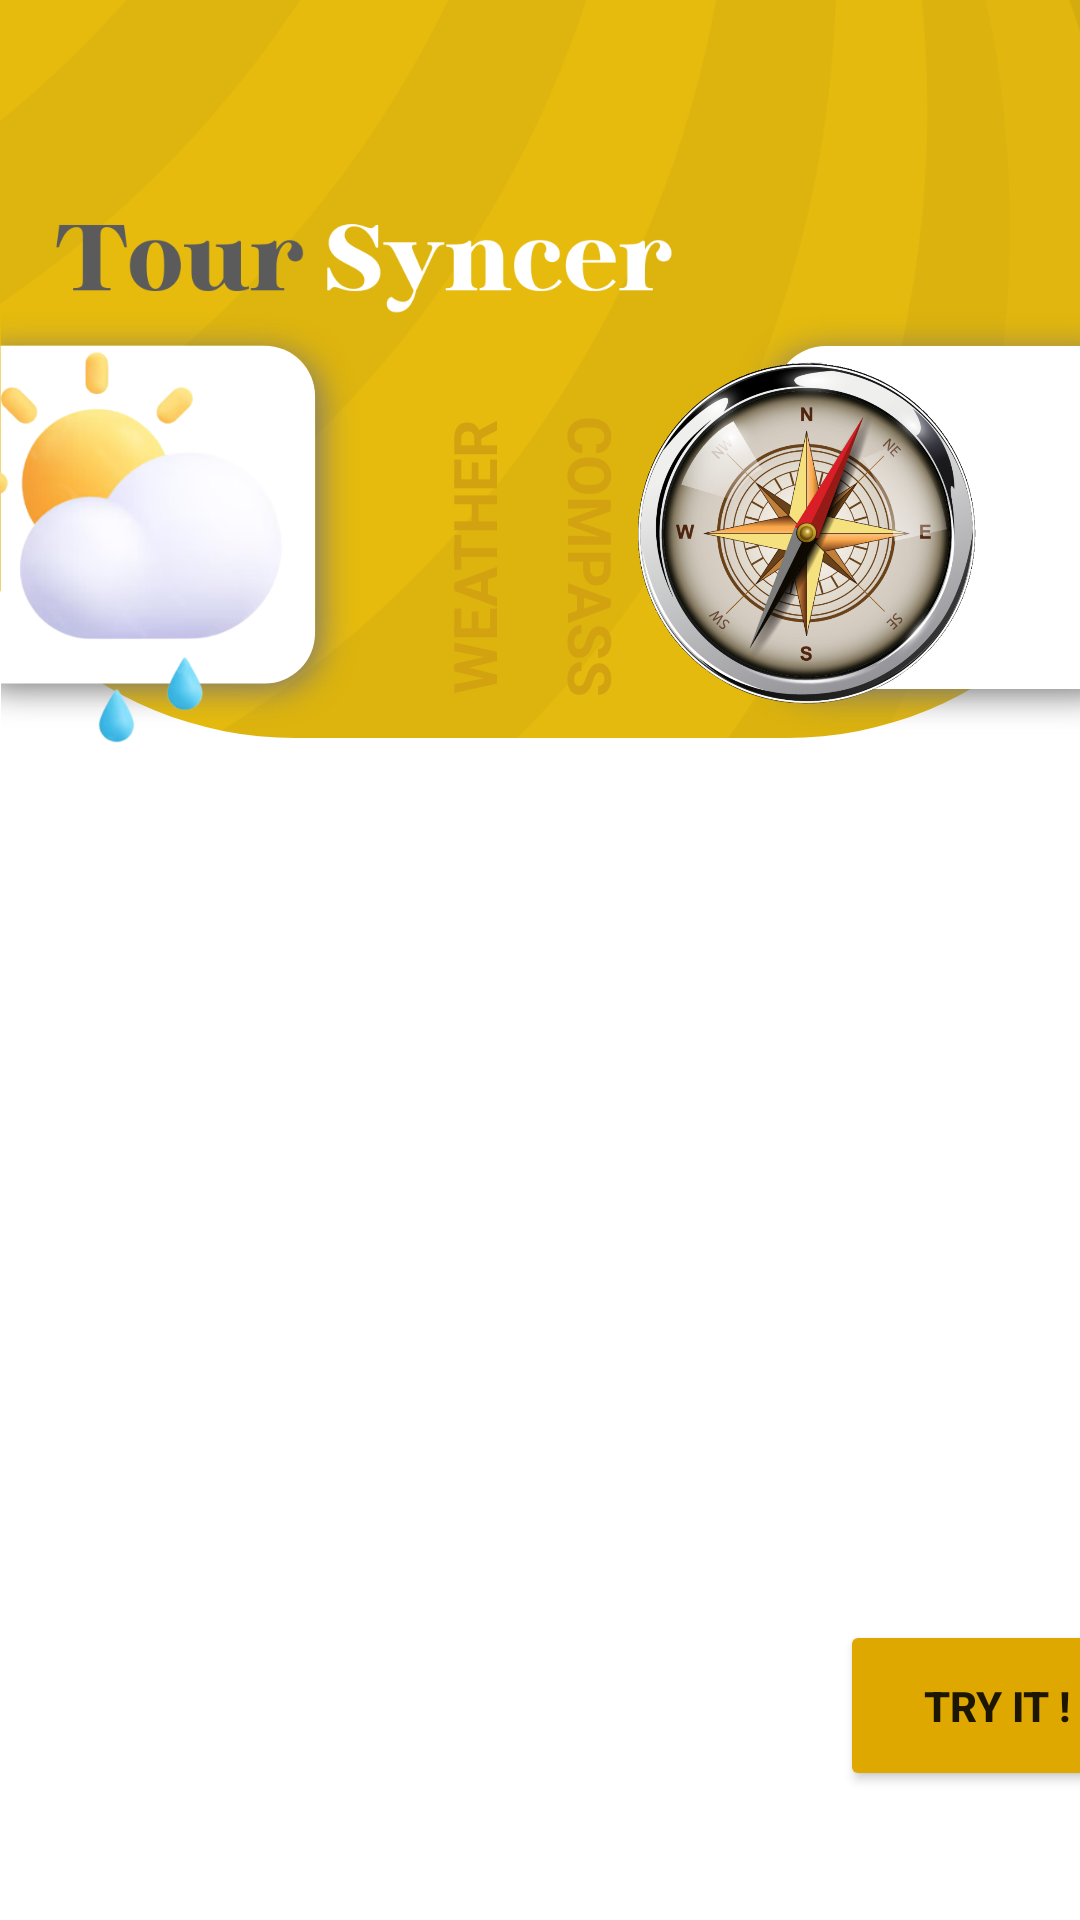

This screen was rendered from an Android layout file. Write that file and the resources it references.
<!-- AndroidManifest.xml: application theme Theme.TourSyncer -->
<!-- res/layout/fragment_home.xml -->
<?xml version="1.0" encoding="utf-8"?>
<androidx.constraintlayout.widget.ConstraintLayout xmlns:android="http://schemas.android.com/apk/res/android"
    xmlns:app="http://schemas.android.com/apk/res-auto"
    xmlns:tools="http://schemas.android.com/tools"
    android:layout_width="match_parent"
    android:layout_height="match_parent"
    tools:context=".Home">

    <com.google.android.material.imageview.ShapeableImageView
        android:id="@+id/ylwWallSecondary"
        android:layout_width="410dp"
        android:layout_height="246dp"
        android:background="@drawable/left_top_croped"
        app:layout_constraintEnd_toEndOf="parent"
        app:layout_constraintStart_toStartOf="parent"
        app:layout_constraintTop_toTopOf="parent"
        app:shapeAppearanceOverlay="@style/circular" />

    <ImageView
        android:id="@+id/imageView6"
        android:layout_width="308dp"
        android:layout_height="284dp"
        android:layout_marginStart="-100px"
        android:layout_marginTop="-170px"
        app:layout_constraintStart_toStartOf="parent"
        app:layout_constraintTop_toTopOf="parent"
        app:srcCompat="@drawable/tour_syncer_name" />

    <ImageView
        android:id="@+id/profile"
        android:layout_width="56dp"
        android:layout_height="57dp"
        android:layout_marginTop="48dp"
        android:layout_marginEnd="16dp"
        app:layout_constraintEnd_toEndOf="parent"
        app:layout_constraintTop_toTopOf="parent"
        app:srcCompat="@drawable/baseline_account_circle_24" />

    <ImageView
        android:id="@+id/imageView10"
        android:layout_width="176dp"
        android:layout_height="141dp"
        android:layout_marginTop="104dp"
        android:layout_marginEnd="-32dp"
        app:layout_constraintEnd_toEndOf="parent"
        app:layout_constraintTop_toTopOf="parent"
        app:srcCompat="@drawable/rounded_rectangle1" />

    <ImageView
        android:id="@+id/imageView11"
        android:layout_width="183dp"
        android:layout_height="139dp"
        android:layout_marginTop="104dp"
        android:layout_marginStart="-32dp"
        app:layout_constraintStart_toStartOf="parent"
        app:layout_constraintTop_toTopOf="parent"
        app:srcCompat="@drawable/rounded_rectangle2" />

    <ImageView
        android:id="@+id/weather"
        android:layout_width="302dp"
        android:layout_height="275dp"
        android:layout_marginStart="-45dp"
        android:layout_marginTop="45dp"
        android:rotationY="180"
        app:layout_constraintBottom_toBottomOf="@+id/ylwWallSecondary"
        app:layout_constraintEnd_toStartOf="@+id/compass"
        app:layout_constraintHorizontal_bias="1.0"
        app:layout_constraintStart_toStartOf="parent"
        app:layout_constraintTop_toTopOf="parent"
        app:layout_constraintVertical_bias="0.0"
        app:srcCompat="@drawable/weather_icon" />

    <ImageView
        android:id="@+id/compass"
        android:layout_width="141dp"
        android:layout_height="129dp"
        android:layout_marginTop="112dp"
        android:layout_marginEnd="24dp"
        android:layout_marginBottom="5dp"
        app:layout_constraintBottom_toBottomOf="@+id/ylwWallSecondary"
        app:layout_constraintEnd_toEndOf="parent"
        app:layout_constraintHorizontal_bias="0.96"
        app:layout_constraintStart_toEndOf="@+id/imageView6"
        app:layout_constraintTop_toTopOf="parent"
        app:layout_constraintVertical_bias="1.0"
        app:srcCompat="@drawable/compass" />

    <TextView
        android:id="@+id/textView2"
        android:layout_width="wrap_content"
        android:layout_height="wrap_content"
        android:layout_marginStart="112dp"
        android:layout_marginTop="172dp"
        android:rotation="-90"
        android:text="WEATHER"
        android:textColor="#D3A211"
        android:textSize="20sp"
        android:textStyle="bold"
        app:layout_constraintStart_toStartOf="parent"
        app:layout_constraintTop_toTopOf="parent" />

    <TextView
        android:id="@+id/textView3"
        android:layout_width="wrap_content"
        android:layout_height="wrap_content"
        android:layout_marginTop="172dp"
        android:layout_marginEnd="116dp"
        android:rotation="90"
        android:text="COMPASS"
        android:textColor="#D3A211"
        android:textSize="20sp"
        android:textStyle="bold"
        app:layout_constraintEnd_toEndOf="parent"
        app:layout_constraintTop_toTopOf="parent" />

    <com.google.android.material.imageview.ShapeableImageView
        android:id="@+id/imageView19"
        android:layout_width="403dp"
        android:layout_height="400dp"
        android:layout_marginStart="4dp"
        android:layout_marginTop="251dp"
        app:layout_constraintStart_toStartOf="parent"
        app:layout_constraintTop_toTopOf="parent"
        app:shapeAppearanceOverlay="@style/roundRectangle"
        app:srcCompat="@drawable/wall_img" />

    <TextView
        android:id="@+id/textView4"
        android:layout_width="wrap_content"
        android:layout_height="wrap_content"
        android:layout_marginStart="48dp"
        android:layout_marginTop="480dp"
        android:text="Just Plan Your"
        android:textColor="#FFFFFF"
        android:textSize="34sp"
        android:textStyle="bold"
        app:layout_constraintStart_toStartOf="parent"
        app:layout_constraintTop_toTopOf="@+id/ylwWallSecondary" />

    <TextView
        android:id="@+id/textView5"
        android:layout_width="wrap_content"
        android:layout_height="wrap_content"
        android:layout_marginStart="44dp"
        android:layout_marginTop="524dp"
        android:text="TOURS !"
        android:textColor="#FFFFFF"
        android:textSize="60sp"
        android:textStyle="bold"
        app:layout_constraintStart_toStartOf="parent"
        app:layout_constraintTop_toTopOf="parent" />

    <Button
        android:id="@+id/try_it"
        android:layout_width="105dp"
        android:layout_height="57dp"
        android:layout_marginStart="280dp"
        android:layout_marginTop="540dp"
        android:backgroundTint="#DFA801"
        android:text="Try It !"
        android:textColorHint="#8C2020"
        android:textStyle="bold"
        app:cornerRadius="30px"
        app:iconTint="#814848"
        app:layout_constraintStart_toStartOf="parent"
        app:layout_constraintTop_toTopOf="parent" />

    <androidx.recyclerview.widget.RecyclerView
        android:id="@+id/recyclerViewHome"
        android:layout_width="393dp"
        android:layout_height="142dp"
        android:layout_marginBottom="20dp"
        app:layout_constraintBottom_toBottomOf="parent"
        app:layout_constraintEnd_toEndOf="parent"
        app:layout_constraintHorizontal_bias="0.493"
        app:layout_constraintStart_toStartOf="parent"
        app:layout_constraintTop_toBottomOf="@+id/imageView19"
        app:layout_constraintVertical_bias="0.0" />

</androidx.constraintlayout.widget.ConstraintLayout>
<!-- resources referenced by this layout -->
<resources>
  <!-- drawable compass: png bitmap (drawable, 858787 bytes) -->
  <!-- drawable left_top_croped: png bitmap (drawable, 25252 bytes) -->
  <!-- drawable rounded_rectangle1 (drawable) -->
  <?xml version="1.0" encoding="utf-8"?>
  <layer-list xmlns:android="http://schemas.android.com/apk/res/android">
      <item android:drawable="@drawable/shadow_right"/>
      <item>
          <shape xmlns:android="http://schemas.android.com/apk/res/android"
              android:shape="rectangle" >
  
              
              <solid
                  android:color="#ffffff"/>
  
              
              <size
                  android:width="100dp"
                  android:height="70dp"/>
  
              
              <corners
                  android:topLeftRadius="30dp"
                  android:topRightRadius="0dp"
                  android:bottomLeftRadius="30dp"
                  android:bottomRightRadius="0dp" />
          </shape>
      </item>
  </layer-list>
  <!-- drawable rounded_rectangle2 (drawable) -->
  <?xml version="1.0" encoding="utf-8"?>
  <layer-list xmlns:android="http://schemas.android.com/apk/res/android">
      <item android:drawable="@drawable/shadow_left"/>
      <item>
          <shape xmlns:android="http://schemas.android.com/apk/res/android"
              android:shape="rectangle" >
  
              
              <solid
                  android:color="#ffffff"/>
  
              
              <size
                  android:width="100dp"
                  android:height="70dp"/>
  
              
              <corners
                  android:topLeftRadius="0dp"
                  android:topRightRadius="30dp"
                  android:bottomLeftRadius="0dp"
                  android:bottomRightRadius="30dp" />
          </shape>
      </item>
  </layer-list>
  <!-- drawable tour_syncer_name: png bitmap (drawable, 22507 bytes) -->
  <!-- drawable weather_icon: png bitmap (drawable, 87452 bytes) -->
  <style name="circular">
          <item name="cornerSizeBottomLeft">50%</item>
          <item name="cornerSizeBottomRight">50%</item>
      </style>
  <style name="roundRectangle">
          <item name="cornerSize">15%</item>
      </style>
  <style name="Theme.TourSyncer" parent="Base.Theme.TourSyncer" />
  <style name="Base.Theme.TourSyncer" parent="Theme.MaterialComponents.DayNight.DarkActionBar">
          
          
      </style>
</resources>
